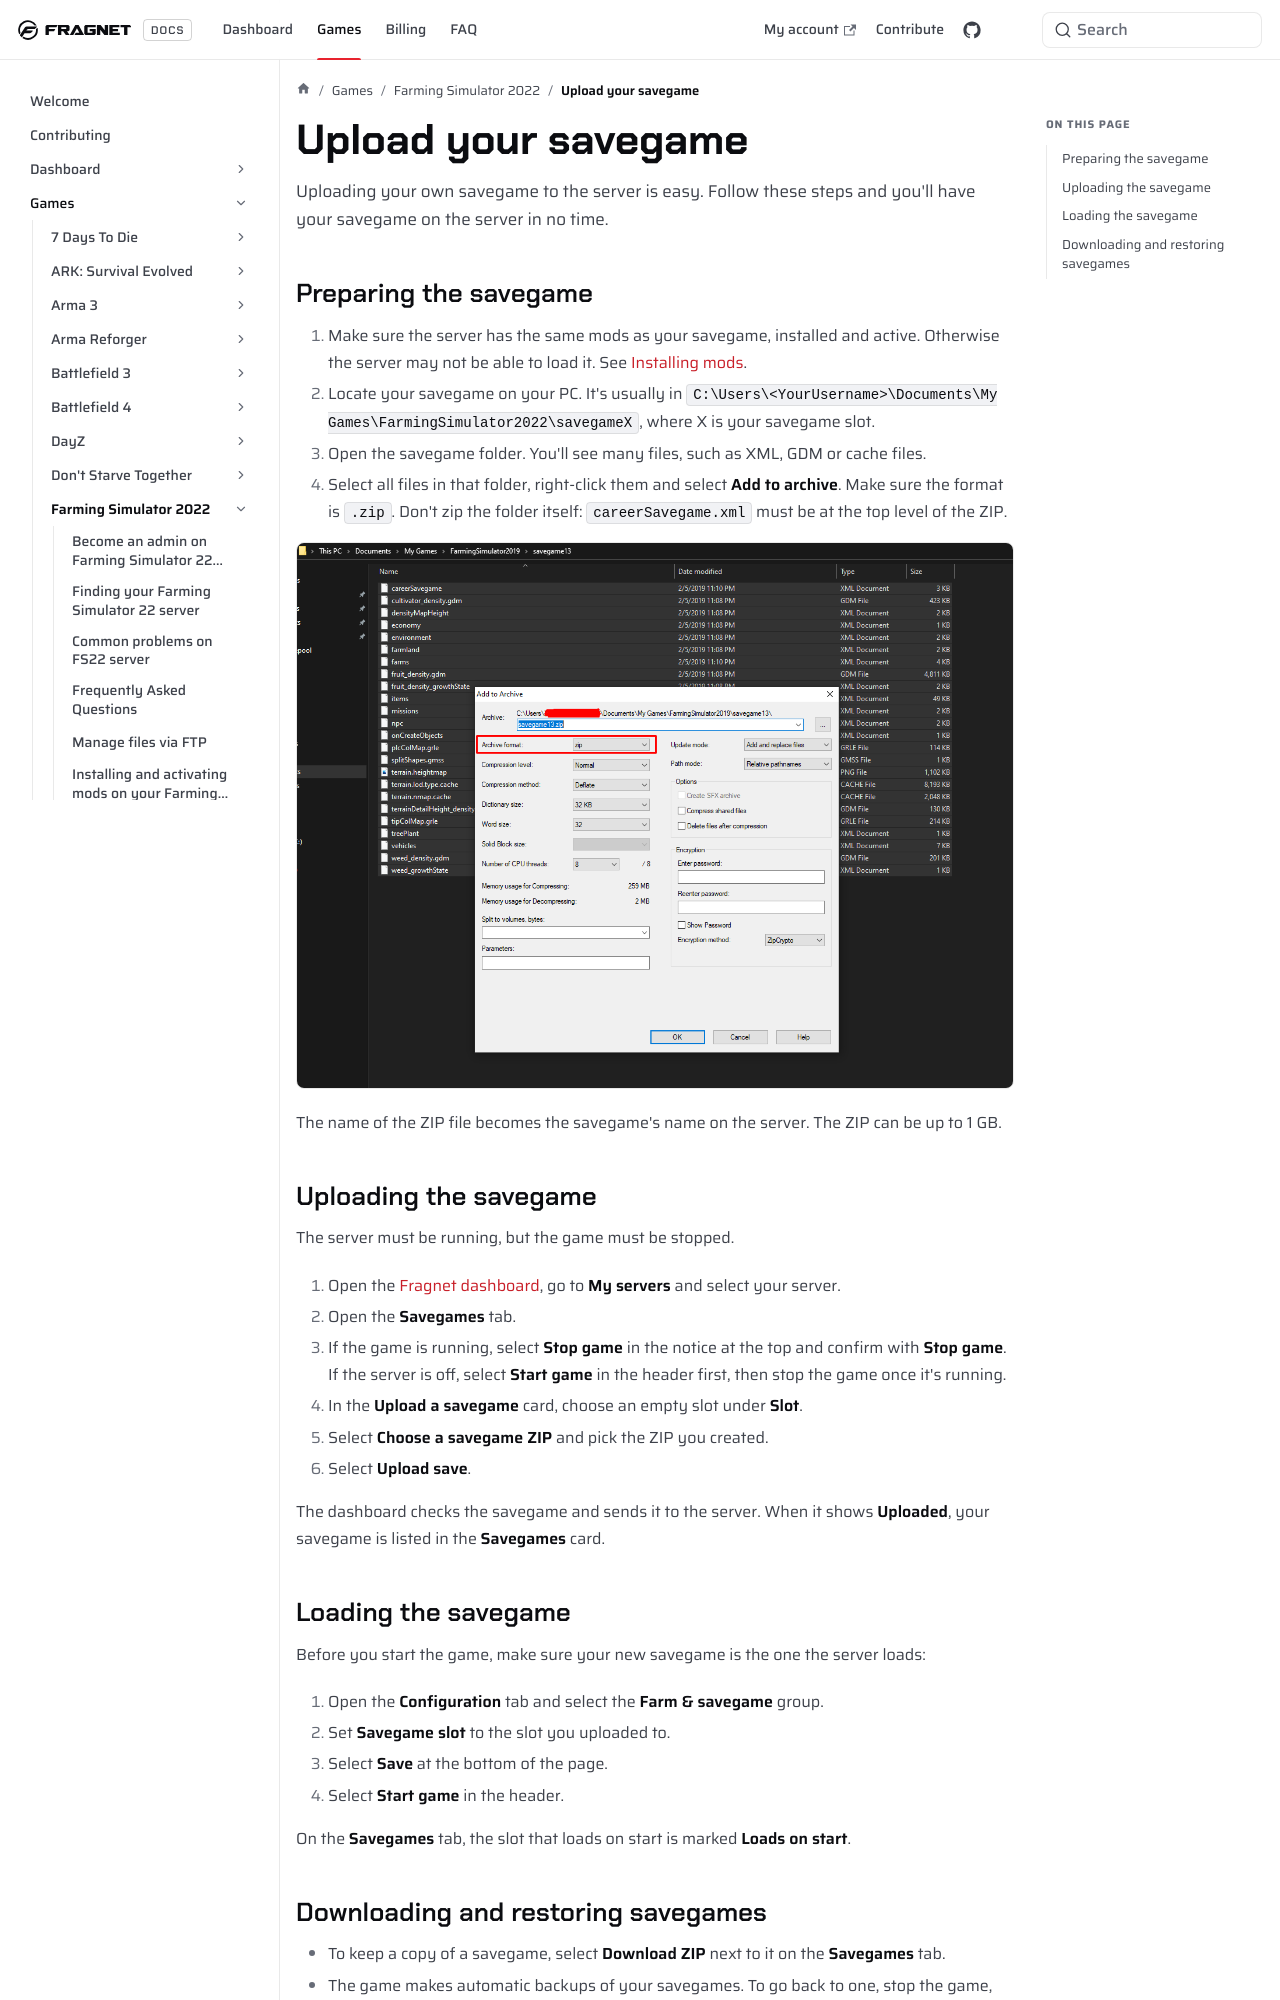

repository: FragnetNetwork/docs · page: games/fs22/upload-savegame/index.html · generator: docusaurus

---
title: Upload your savegame
keywords: ['fs22', 'fs22 docs', 'fs22 savegame', 'fs22 upload savegame', 'fs22 savegame slot', 'fs22 download savegame']
---

# Upload your savegame

Uploading your own savegame to the server is easy. Follow these steps and you'll have your savegame on the server in no time.

## Preparing the savegame

1. Make sure the server has the same mods as your savegame, installed and active. Otherwise the server may not be able to load it. See [Installing mods](installing-mods.md).
2. Locate your savegame on your PC. It's usually in `C:\Users\<YourUsername>\Documents\My Games\FarmingSimulator2022\savegameX`, where X is your savegame slot.
3. Open the savegame folder. You'll see many files, such as XML, GDM or cache files.
4. Select all files in that folder, right-click them and select **Add to archive**. Make sure the format is `.zip`. Don't zip the folder itself: `careerSavegame.xml` must be at the top level of the ZIP.

![save1](images/save1.png)

The name of the ZIP file becomes the savegame's name on the server. The ZIP can be up to 1 GB.

## Uploading the savegame

The server must be running, but the game must be stopped.

1. Open the [Fragnet dashboard](VAR::PANEL_URL), go to **My servers** and select your server.
2. Open the **Savegames** tab.
3. If the game is running, select **Stop game** in the notice at the top and confirm with **Stop game**. If the server is off, select **Start game** in the header first, then stop the game once it's running.
4. In the **Upload a savegame** card, choose an empty slot under **Slot**.
5. Select **Choose a savegame ZIP** and pick the ZIP you created.
6. Select **Upload save**.

<!-- screenshot: fs22-upload-savegame.png | FS22 server, Savegames tab with the game stopped: the Savegames list and the "Upload a savegame" card with an empty slot selected under Slot, a ZIP chosen and the progress showing "Uploaded" -->

The dashboard checks the savegame and sends it to the server. When it shows **Uploaded**, your savegame is listed in the **Savegames** card.
